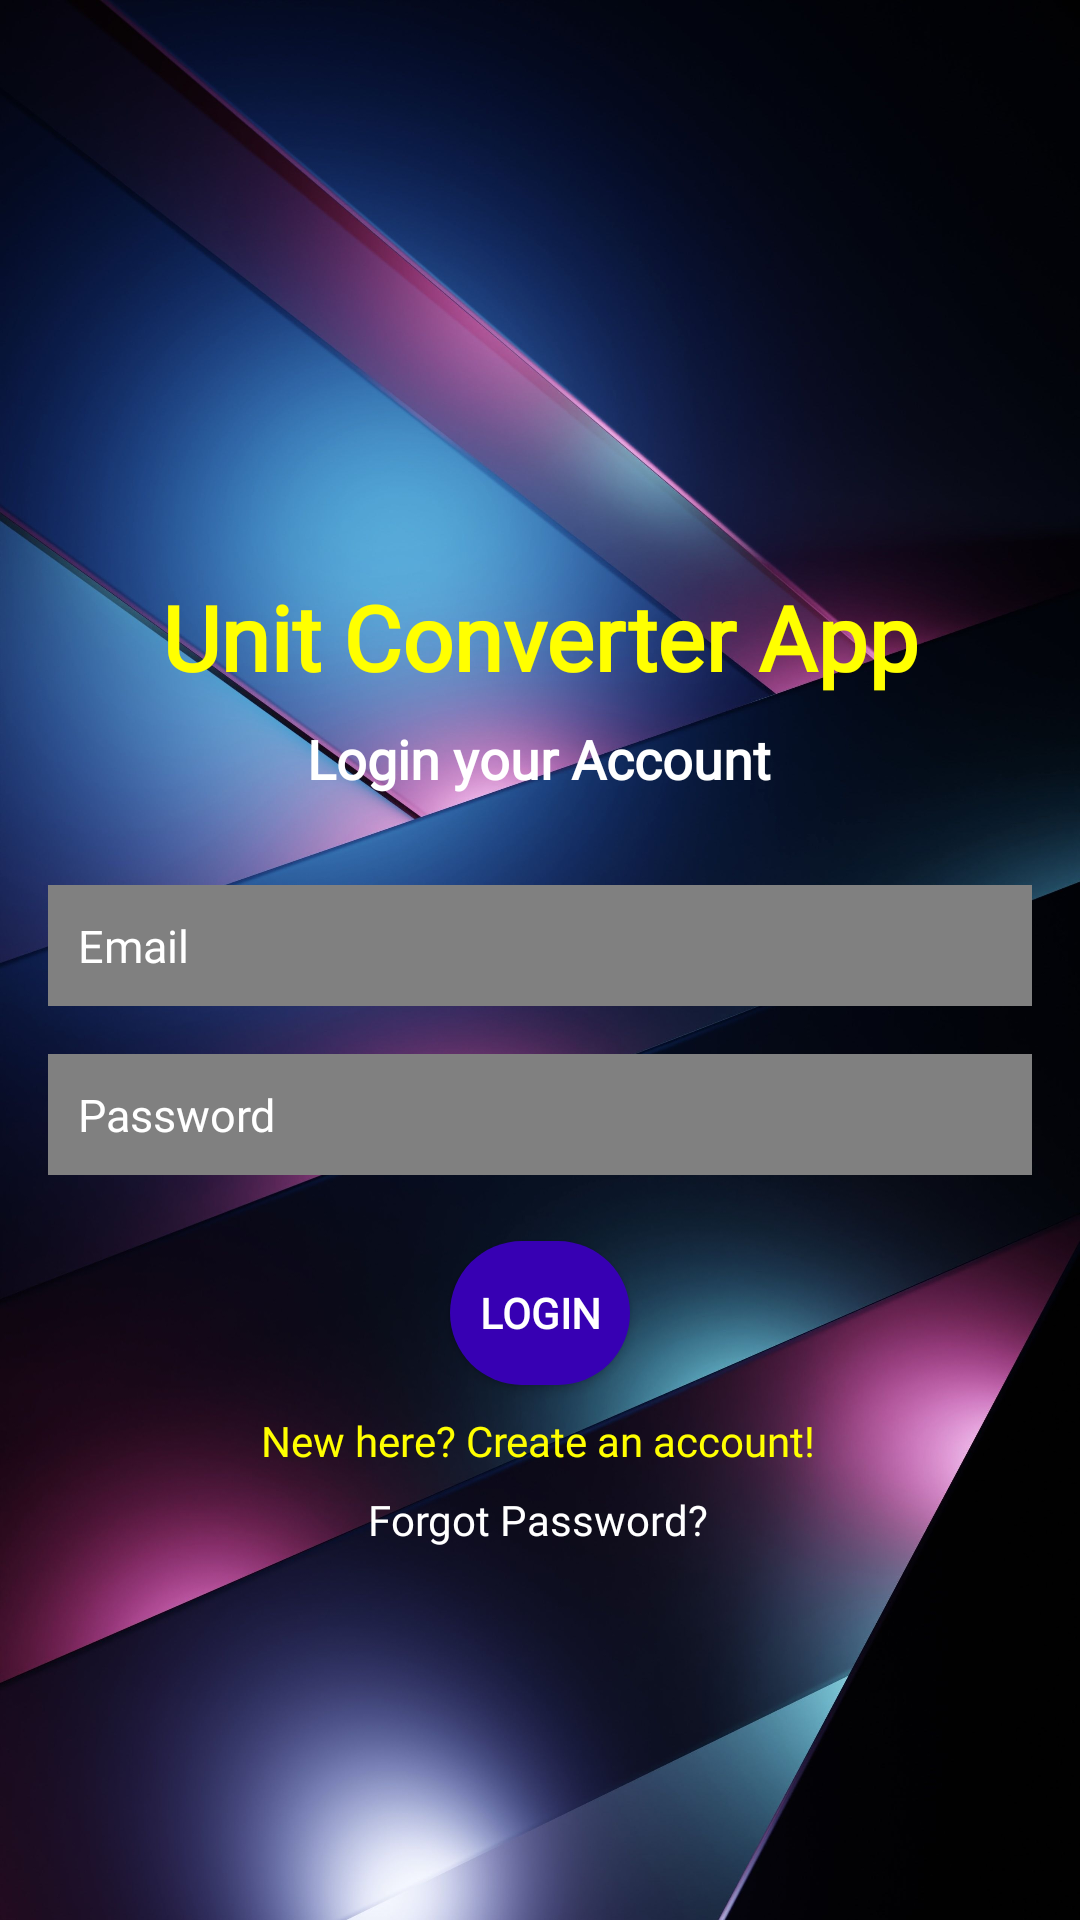

Reconstruct the res/layout file that produces this screen, plus the resources it refers to.
<!-- AndroidManifest.xml: application theme Theme.UnitConverter -->
<!-- res/layout/activity_login.xml -->
<?xml version="1.0" encoding="utf-8"?>
<androidx.constraintlayout.widget.ConstraintLayout xmlns:android="http://schemas.android.com/apk/res/android"
    xmlns:app="http://schemas.android.com/apk/res-auto"
    xmlns:tools="http://schemas.android.com/tools"
    android:layout_width="match_parent"
    android:layout_height="match_parent"
    android:background="@drawable/login"
    tools:context=".Login">
    <ImageView
        android:id="@+id/imageView"
        android:layout_width="126dp"
        android:layout_height="109dp"
        android:maxWidth="50dp"
        android:maxHeight="50dp"
        app:layout_constraintBottom_toTopOf="@+id/textView"
        app:layout_constraintEnd_toEndOf="parent"
        app:layout_constraintHorizontal_bias="0.505"
        app:layout_constraintStart_toStartOf="parent"
        app:layout_constraintTop_toTopOf="parent"
        app:layout_constraintVertical_bias="0.85"
        app:srcCompat="@drawable/icon" />

    <TextView
        android:id="@+id/textView"
        android:layout_width="wrap_content"
        android:layout_height="wrap_content"
        android:text="Unit Converter App"
        android:fontFamily="@font/aclonica"
        android:textColor="@color/yellow"
        android:textSize="30sp"
        android:textStyle="bold"
        app:layout_constraintBottom_toBottomOf="parent"
        app:layout_constraintEnd_toEndOf="parent"
        app:layout_constraintStart_toStartOf="parent"
        app:layout_constraintTop_toTopOf="parent"
        app:layout_constraintVertical_bias="0.32" />

    <TextView
        android:id="@+id/textView2"
        android:layout_width="wrap_content"
        android:layout_height="wrap_content"
        android:text="Login your Account"
        android:fontFamily="@font/aclonica"
        android:textColor="@color/white"
        android:textSize="18sp"
        android:textStyle="bold"
        app:layout_constraintBottom_toBottomOf="parent"
        app:layout_constraintEnd_toEndOf="parent"
        app:layout_constraintHorizontal_bias="0.498"
        app:layout_constraintStart_toStartOf="parent"
        app:layout_constraintTop_toBottomOf="@+id/textView"
        app:layout_constraintVertical_bias="0.022" />

    <EditText
        android:id="@+id/Email"
        android:layout_width="0dp"
        android:layout_height="wrap_content"
        android:layout_marginStart="16dp"
        android:layout_marginEnd="16dp"
        android:background="@color/grey"
        android:ems="10"
        android:hint="Email"
        android:fontFamily="@font/aclonica"
        android:inputType="textEmailAddress"
        android:padding="10dp"
        android:textColor="@color/white"
        android:textColorHint="@color/white"
        android:textSize="15sp"
        app:layout_constraintBottom_toBottomOf="parent"
        app:layout_constraintEnd_toEndOf="parent"
        app:layout_constraintHorizontal_bias="0.0"
        app:layout_constraintStart_toStartOf="parent"
        app:layout_constraintTop_toBottomOf="@+id/textView2"
        app:layout_constraintVertical_bias="0.09" />

    <EditText
        android:id="@+id/Password"
        android:layout_width="0dp"
        android:layout_height="wrap_content"
        android:layout_marginStart="16dp"
        android:layout_marginTop="16dp"
        android:layout_marginEnd="16dp"
        android:background="@color/grey"
        android:ems="10"
        android:hint="Password"
        android:fontFamily="@font/aclonica"
        android:inputType="textPassword"
        android:padding="10dp"
        android:textColor="@color/white"
        android:textColorHint="@color/white"
        android:textSize="15sp"
        app:layout_constraintBottom_toBottomOf="parent"
        app:layout_constraintEnd_toEndOf="parent"
        app:layout_constraintHorizontal_bias="0.0"
        app:layout_constraintStart_toStartOf="parent"
        app:layout_constraintTop_toBottomOf="@+id/Email"
        app:layout_constraintVertical_bias="0.0" />

    <android.widget.Button
        android:id="@+id/loginBtn"
        android:layout_width="0dp"
        android:layout_height="wrap_content"
        android:layout_marginStart="150dp"
        android:layout_marginEnd="150dp"
        android:background="@drawable/rounded_corner"
        android:text="Login"
        android:fontFamily="@font/aclonica"
        android:textColor="@color/white"
        android:textStyle="bold"
        app:layout_constraintBottom_toBottomOf="parent"
        app:layout_constraintEnd_toEndOf="parent"
        app:layout_constraintHorizontal_bias="0.0"
        app:layout_constraintStart_toStartOf="parent"
        app:layout_constraintTop_toBottomOf="@+id/Password"
        app:layout_constraintVertical_bias="0.109" />

    <TextView
        android:id="@+id/createText"
        android:layout_width="wrap_content"
        android:layout_height="wrap_content"
        android:text="New here? Create an account!"
        android:fontFamily="@font/aclonica"
        android:textColor="@color/yellow"
        app:layout_constraintBottom_toBottomOf="parent"
        app:layout_constraintEnd_toEndOf="parent"
        app:layout_constraintHorizontal_bias="0.497"
        app:layout_constraintStart_toStartOf="parent"
        app:layout_constraintTop_toBottomOf="@+id/loginBtn"
        app:layout_constraintVertical_bias="0.057" />
    <TextView
        android:id="@+id/forgotPassword"
        android:layout_width="wrap_content"
        android:layout_height="wrap_content"
        android:text="Forgot Password?"
        android:fontFamily="@font/aclonica"
        android:textColor="@color/white"
        app:layout_constraintBottom_toBottomOf="parent"
        app:layout_constraintEnd_toEndOf="parent"
        app:layout_constraintHorizontal_bias="0.497"
        app:layout_constraintStart_toStartOf="parent"
        app:layout_constraintTop_toBottomOf="@+id/createText"
        app:layout_constraintVertical_bias="0.057" />
    <ProgressBar
        android:id="@+id/progressBar"
        style="?android:attr/progressBarStyle"
        android:layout_width="wrap_content"
        android:layout_height="wrap_content"
        android:visibility="invisible"
        app:layout_constraintBottom_toBottomOf="parent"
        app:layout_constraintEnd_toEndOf="parent"
        app:layout_constraintStart_toStartOf="parent"
        app:layout_constraintTop_toBottomOf="@+id/loginBtn" />

</androidx.constraintlayout.widget.ConstraintLayout>
<!-- resources referenced by this layout -->
<resources>
  <color name="grey">#808080</color>
  <color name="white">#FFFFFFFF</color>
  <color name="yellow">#FFFF00</color>
  <!-- drawable login: jpg bitmap (drawable, 281528 bytes) -->
  <!-- drawable rounded_corner (drawable) -->
  <?xml version="1.0" encoding="utf-8"?>
  <shape xmlns:android="http://schemas.android.com/apk/res/android"
      android:shape="rectangle">
      <corners  android:radius="50dp"/>
      <solid android:color="@color/purple_700"/>
  </shape>
  <style name="Theme.UnitConverter" parent="Theme.MaterialComponents.DayNight.NoActionBar">
          
          <item name="colorPrimary">@color/lavender</item>
          <item name="colorPrimaryVariant">@color/lavender</item>
          <item name="colorOnPrimary">@color/white</item>
          
          <item name="colorSecondary">@color/teal_200</item>
          <item name="colorSecondaryVariant">@color/teal_700</item>
          <item name="colorOnSecondary">@color/black</item>
          
          <item name="android:statusBarColor" tools:targetApi="l">?attr/colorPrimaryVariant</item>
          
      </style>
  <color name="purple_700">#FF3700B3</color>
  <color name="lavender">#8692f7</color>
  <color name="teal_200">#FF03DAC5</color>
  <color name="teal_700">#FF018786</color>
  <color name="black">#FF000000</color>
</resources>
